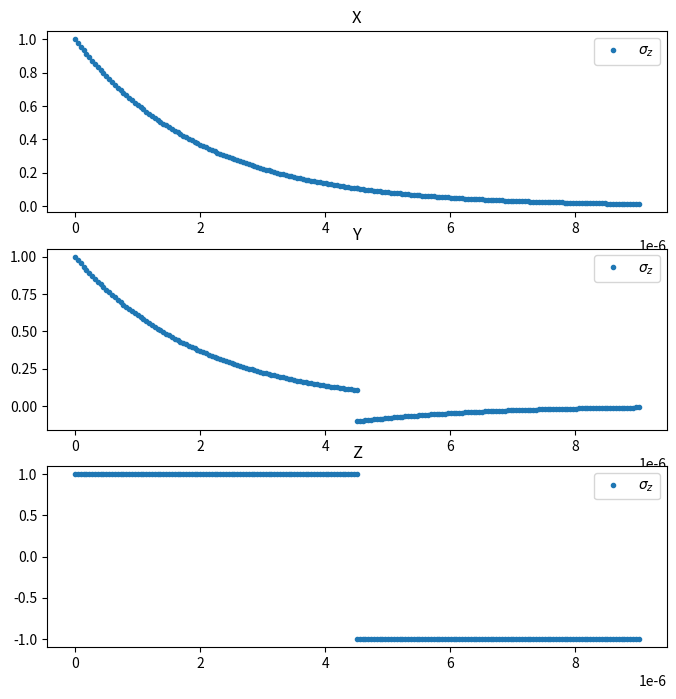

The script that saved this image:
import numpy as np
from scipy.integrate import odeint
import matplotlib.pyplot as plt

T = 4.551E-6
gamma = 500**2


def model_x(y,t):
    return -(2*gamma)*y

def model_y(y,t):
    return -(2*gamma)*y

def model_z(y,t):
    return y*0


y0 = 1
t = np.arange(0,T,T/100)

x1 = odeint(model_x,y0,t)
y1 = odeint(model_y,y0,t)
z1 = odeint(model_z,y0,t)

x2 = odeint(model_x,x1[-1],t[-1]+t)
y2 = odeint(model_y,-y1[-1],t[-1]+t)
z2 = odeint(model_z,-z1[-1],t[-1]+t)

x = np.concatenate((x1,x2))
y = np.concatenate((y1,y2))
z = np.concatenate((z1,z2))

t = np.concatenate((t, t[-1]+t))

fig, ax = plt.subplots(3, 1)
fig.set_figheight(8)
fig.set_figwidth(8)
ax[0].plot(t,x,'.')
ax[0].set_title('X')
ax[0].legend([r'$\sigma_{z}$'])
ax[1].plot(t,y,'.')
ax[1].set_title('Y')
ax[1].legend([r'$\sigma_{z}$'])
ax[2].plot(t,z,'.')
ax[2].set_title('Z')
ax[2].legend([r'$\sigma_{z}$'])
plt.savefig('LME_SIGMAZ_ODE_Solver_XGate.pdf')
plt.show()
